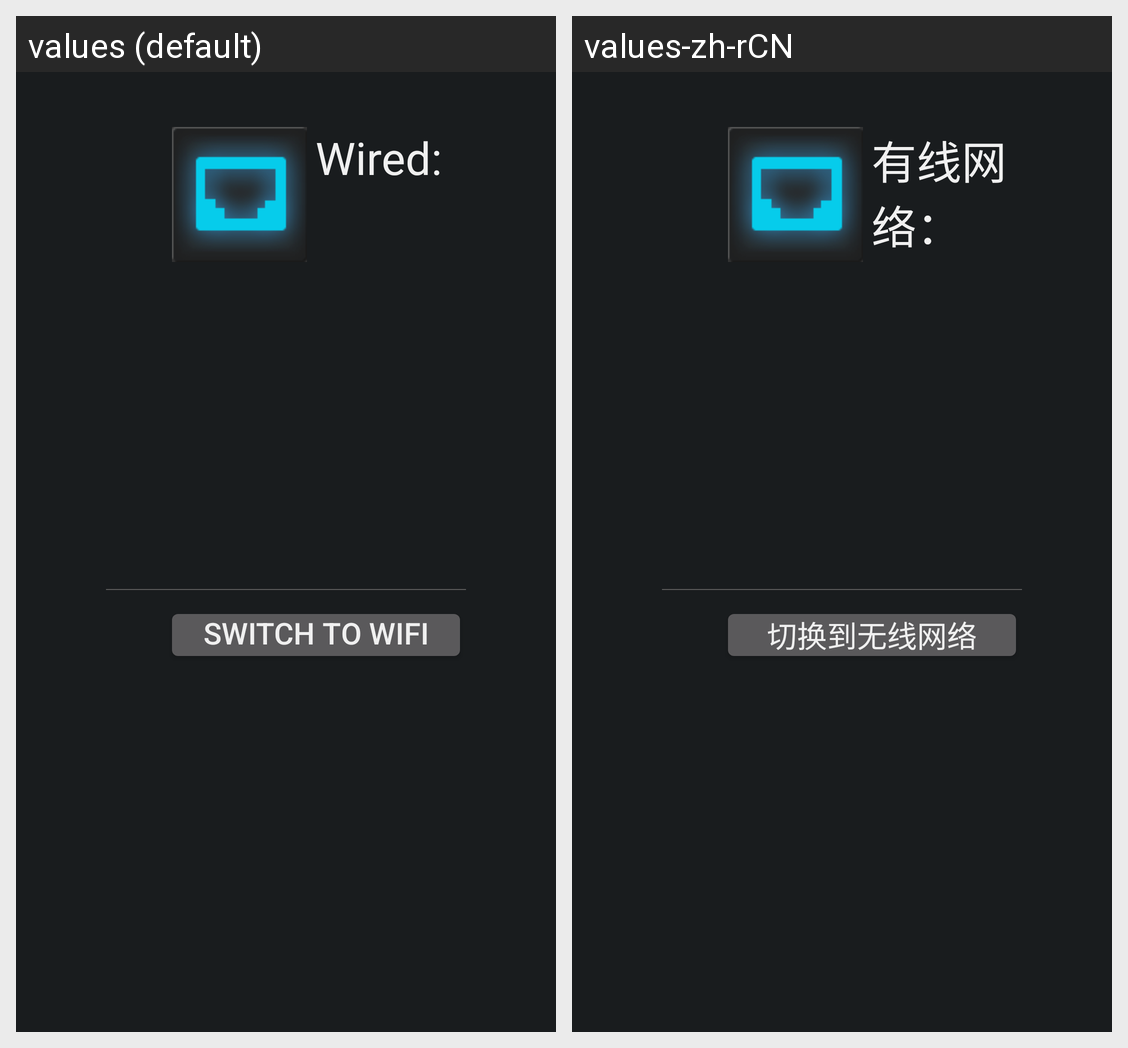

The same Android screen rendered under two of its app's locales, left to right. List the strings drawn on it with the default value and each locale's translation.
Android screen res/layout/network_action_area_wired.xml rendered under 2 locales, left to right: values (default), values-zh-rCN. Device: Nexus 5 (rendered at 1080×1920; each locale shown at half size, 540×960, under a caption strip naming it); theme ApplicationStyle.
Strings drawn on this screen, with the default value and each locale's value (text and hints the layout hard-codes, and strings that could not be matched under every locale, appear in the picture but are not listed):

str_wired
  values: Wired:
  values-zh-rCN: 有线网络：

switch_to_wifi
  values: Switch to WIFI
  values-zh-rCN: 切换到无线网络
